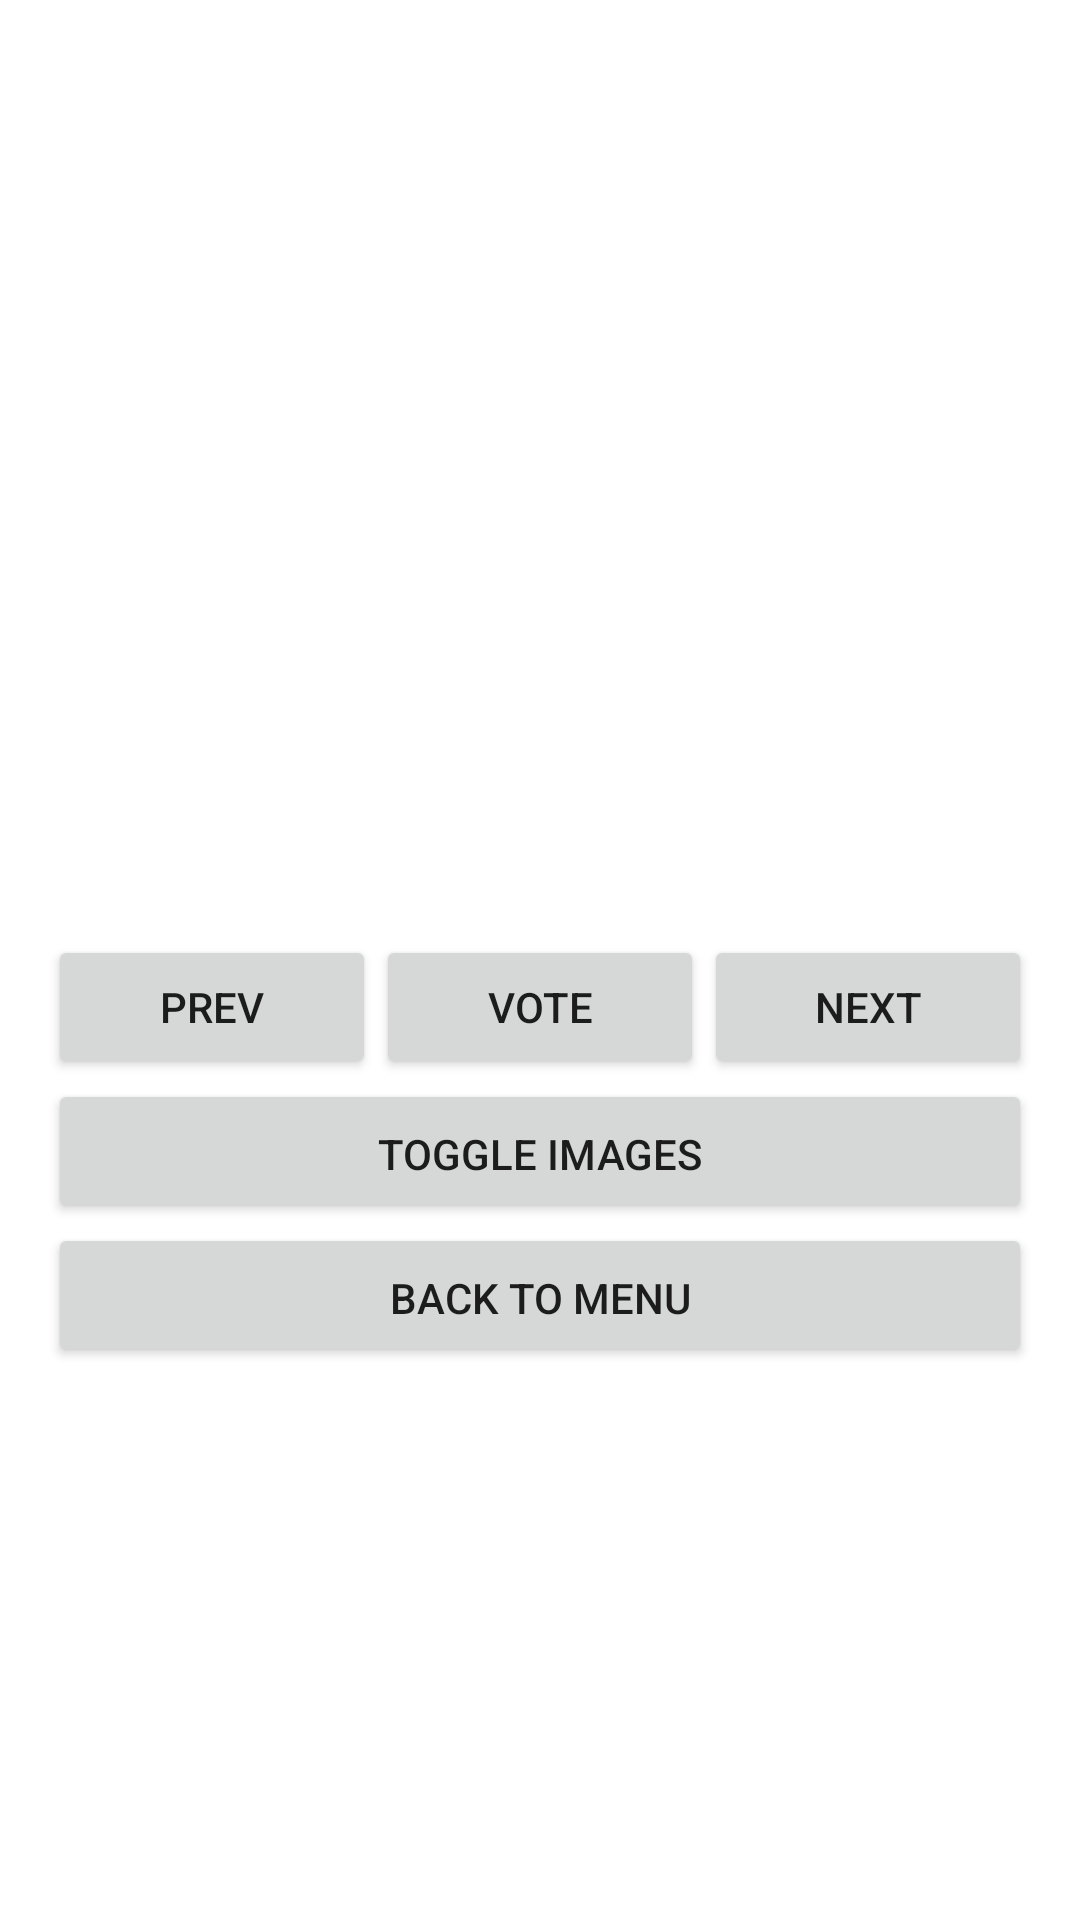

Layout XML and referenced resources for this Android screen:
<!-- AndroidManifest.xml: application theme Theme.VotingApp -->
<!-- res/layout/activity_voting.xml -->
<?xml version="1.0" encoding="utf-8"?>
<LinearLayout xmlns:android="http://schemas.android.com/apk/res/android"
    android:orientation="vertical"
    android:padding="16dp"
    android:layout_width="match_parent"
    android:layout_height="match_parent">

    <TextView
        android:id="@+id/tvTitle"
        android:textSize="20sp"
        android:textStyle="bold"
        android:layout_width="match_parent"
        android:layout_height="wrap_content" />

    <ImageView
        android:id="@+id/ivItem"
        android:layout_width="match_parent"
        android:layout_height="200dp"
        android:scaleType="fitCenter"
        android:adjustViewBounds="true" />


    <TextView
        android:id="@+id/tvDesc"
        android:layout_width="match_parent"
        android:layout_height="wrap_content"
        android:paddingTop="8dp" />

    <TextView
        android:id="@+id/tvCount"
        android:textSize="16sp"
        android:layout_width="match_parent"
        android:layout_height="wrap_content"
        android:paddingTop="4dp" />

    <LinearLayout
        android:orientation="horizontal"
        android:layout_width="match_parent"
        android:layout_height="wrap_content"
        android:paddingTop="16dp">

        <Button
            android:id="@+id/btnPrev"
            android:text="Prev"
            android:layout_width="0dp"
            android:layout_weight="1"
            android:layout_height="wrap_content" />

        <Button
            android:id="@+id/btnVote"
            android:text="Vote"
            android:layout_width="0dp"
            android:layout_weight="1"
            android:layout_height="wrap_content" />

        <Button
            android:id="@+id/btnNext"
            android:text="Next"
            android:layout_width="0dp"
            android:layout_weight="1"
            android:layout_height="wrap_content" />

    </LinearLayout>

    <Button
        android:id="@+id/btnToggleImage"
        android:text="Toggle Images"
        android:layout_width="match_parent"
        android:layout_height="wrap_content"
        android:paddingTop="12dp" />

    <Button
        android:id="@+id/btnBack"
        android:text="Back to Menu"
        android:layout_width="match_parent"
        android:layout_height="wrap_content"
        android:paddingTop="12dp"/>


</LinearLayout>
<!-- resources referenced by this layout -->
<resources>
  <style name="Theme.VotingApp" parent="Theme.MaterialComponents.DayNight.DarkActionBar">
          
          <item name="colorPrimary">@color/purple_500</item>
          <item name="colorPrimaryVariant">@color/purple_700</item>
          <item name="colorOnPrimary">@color/white</item>
          
          <item name="colorSecondary">@color/teal_200</item>
          <item name="colorSecondaryVariant">@color/teal_700</item>
          <item name="colorOnSecondary">@color/black</item>
          
          <item name="android:statusBarColor">?attr/colorPrimaryVariant</item>
          
      </style>
  <color name="purple_500">#6200EE</color>
  <color name="purple_700">#3700B3</color>
  <color name="white">#FFFFFF</color>
  <color name="teal_200">#03DAC5</color>
  <color name="teal_700">#018786</color>
  <color name="black">#000000</color>
</resources>
